Run: headless pygame with SDL's dummy video driver; simulated clock (each Clock.tick advances the game by its frame time, no real sleeping); random seed 0; keys injected as events and as key.get_pressed() state; no mouse input.
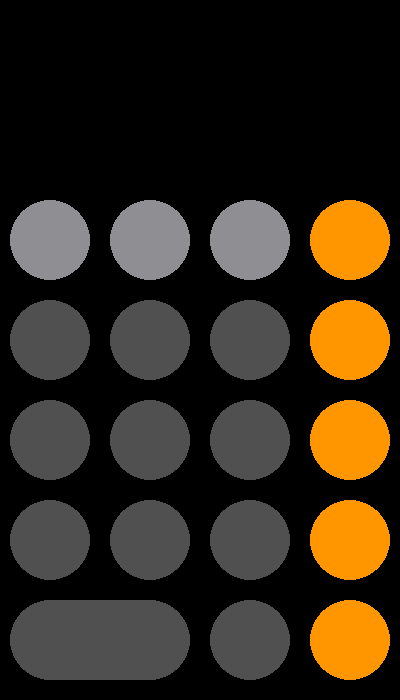
Frame 1 of 4 · flips 1–60 · no input
Frame 2 of 4 · flips 61–180 · tapped SPACE, RETURN · held RIGHT (→), D · screen unchanged from frame 1, image omitted
Frame 3 of 4 · flips 181–300 · held DOWN (↓), S · screen unchanged from frame 2, image omitted
Frame 4 of 4 · flips 301–420 · held LEFT (←), A, UP (↑), W · screen unchanged from frame 3, image omitted

The pygame program that drew these frames:

import pygame
pygame.init()

height = 700
black = (0, 0, 0)
# white = (255, 255, 255)
grey = (142, 142, 147)
yellow = (255, 150, 0)

gameDisplay = pygame.display.set_mode((400, height))
pygame.display.set_caption('Calculator')

run = False
while not run:
    for event in pygame.event.get():
        if event.type == pygame.QUIT:
            run = True

    gameDisplay.fill(black)

    for i in range(50, 300, 100):
        pygame.draw.circle(gameDisplay, grey, (i, 240), 40)

    for j in range(240, height, 100):
        pygame.draw.circle(gameDisplay, yellow, (350, j), 40)

    for i in range(50, 300, 100):
        for j in range(340, height, 100):
            pygame.draw.circle(gameDisplay, (80, 80, 80), (i,j), 40)

    pygame.draw.rect(gameDisplay, (80, 80, 80), (50, 600, 100, 80))

    pygame.display.update()

pygame.quit()
quit()
